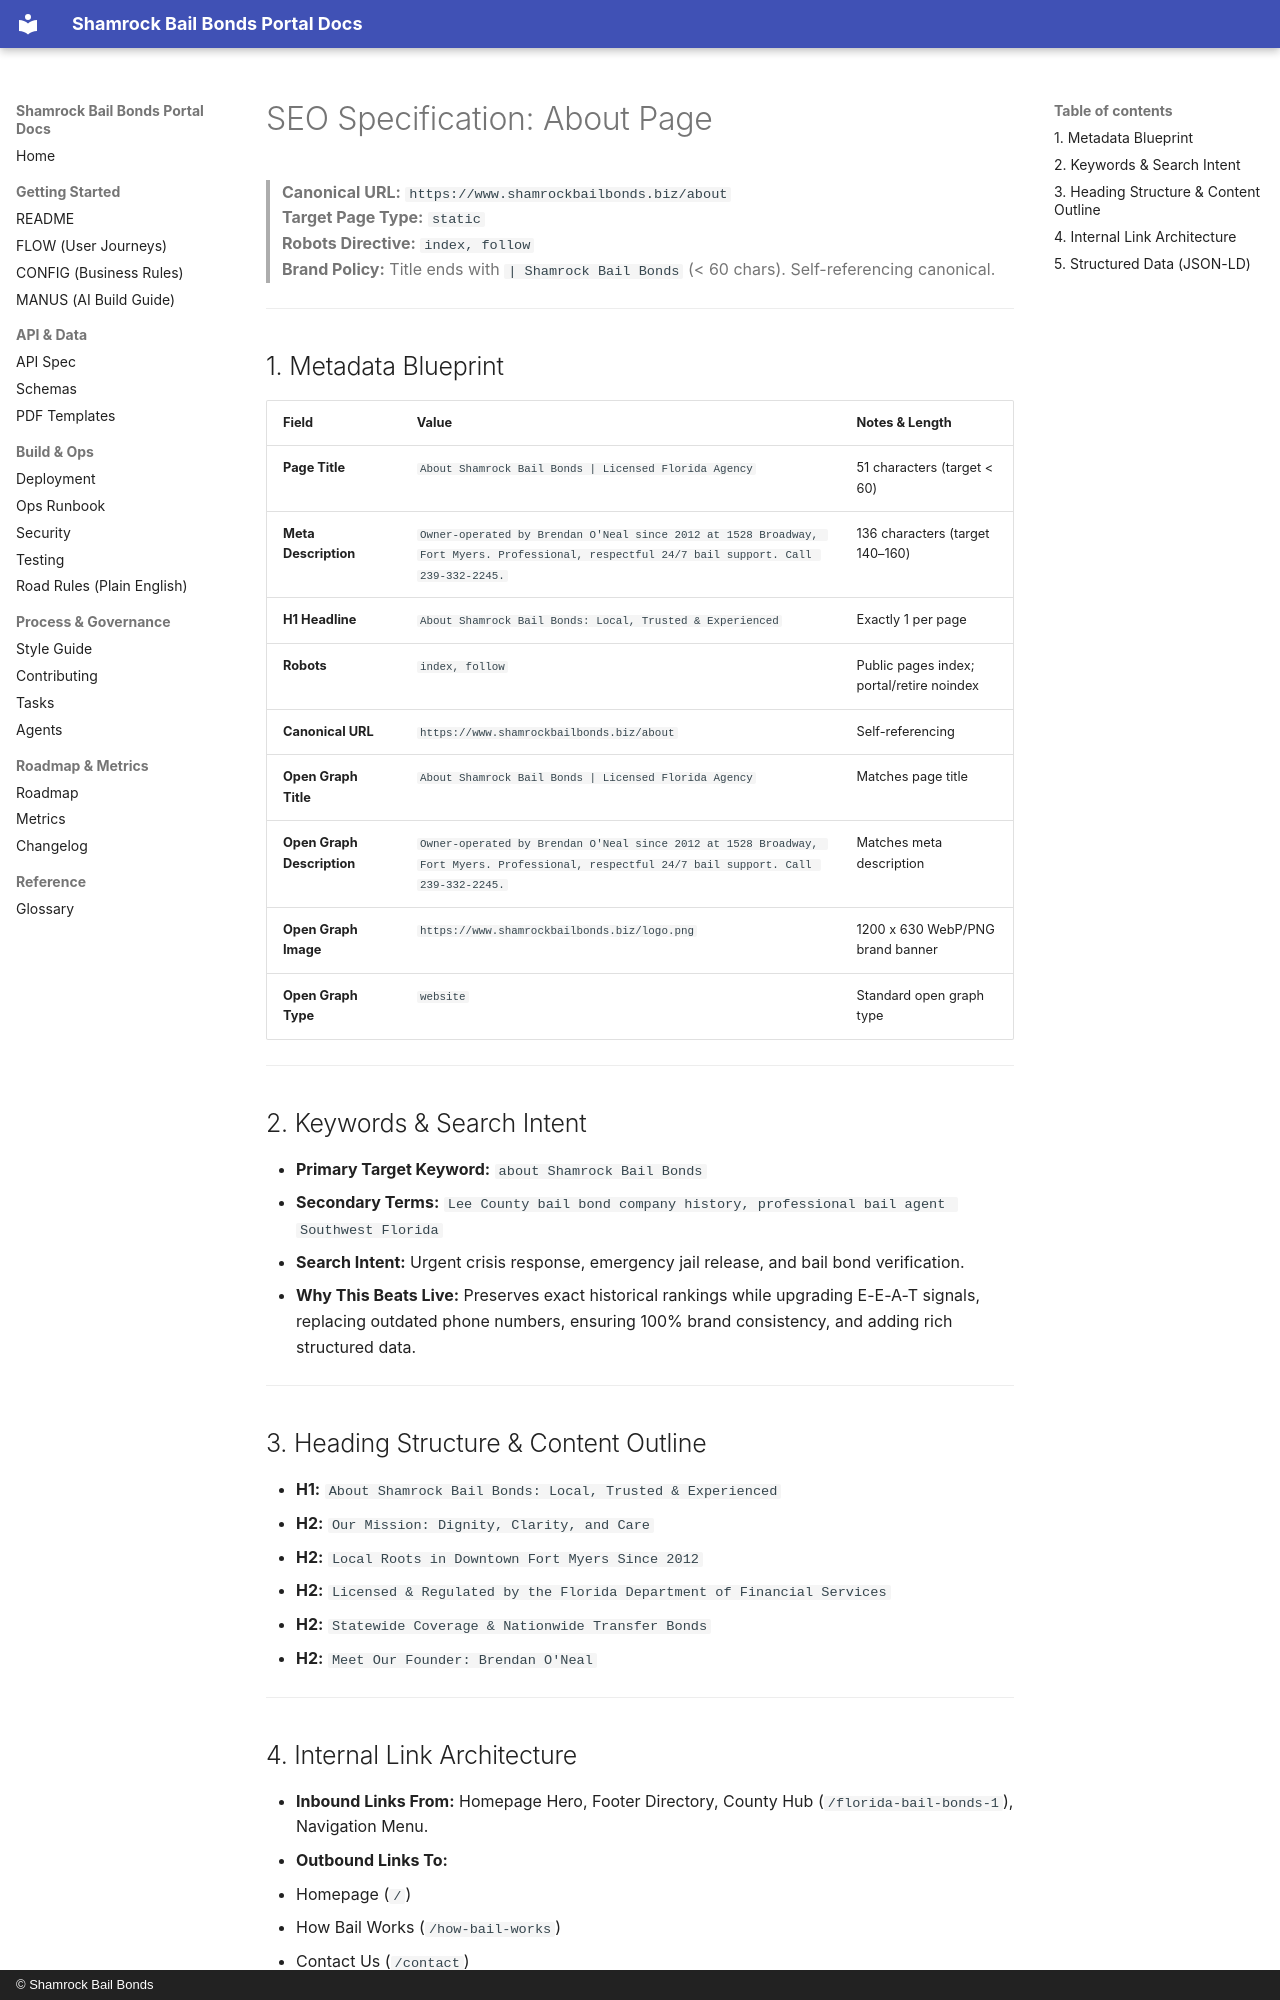

repository: Shamrock2245/shamrock-bail-portal-site · page: studio-seo/about/index.html · generator: mkdocs · copyright: © Shamrock Bail Bonds

# SEO Specification: About Page

> **Canonical URL:** `https://www.shamrockbailbonds.biz/about`  
> **Target Page Type:** `static`  
> **Robots Directive:** `index, follow`  
> **Brand Policy:** Title ends with `| Shamrock Bail Bonds` (< 60 chars). Self-referencing canonical.

---

## 1. Metadata Blueprint

| Field | Value | Notes & Length |
|---|---|---|
| **Page Title** | `About Shamrock Bail Bonds | Licensed Florida Agency` | 51 characters (target < 60) |
| **Meta Description** | `Owner-operated by Brendan O'Neal since 2012 at 1528 Broadway, Fort Myers. Professional, respectful 24/7 bail support. Call 239-332-2245.` | 136 characters (target 140–160) |
| **H1 Headline** | `About Shamrock Bail Bonds: Local, Trusted & Experienced` | Exactly 1 per page |
| **Robots** | `index, follow` | Public pages index; portal/retire noindex |
| **Canonical URL** | `https://www.shamrockbailbonds.biz/about` | Self-referencing |
| **Open Graph Title** | `About Shamrock Bail Bonds | Licensed Florida Agency` | Matches page title |
| **Open Graph Description** | `Owner-operated by Brendan O'Neal since 2012 at 1528 Broadway, Fort Myers. Professional, respectful 24/7 bail support. Call 239-332-2245.` | Matches meta description |
| **Open Graph Image** | `https://www.shamrockbailbonds.biz/logo.png` | 1200 x 630 WebP/PNG brand banner |
| **Open Graph Type** | `website` | Standard open graph type |

---

## 2. Keywords & Search Intent

- **Primary Target Keyword:** `about Shamrock Bail Bonds`
- **Secondary Terms:** `Lee County bail bond company history, professional bail agent Southwest Florida`
- **Search Intent:** Urgent crisis response, emergency jail release, and bail bond verification.
- **Why This Beats Live:** Preserves exact historical rankings while upgrading E-E-A-T signals, replacing outdated phone numbers, ensuring 100% brand consistency, and adding rich structured data.

---

## 3. Heading Structure & Content Outline

- **H1:** `About Shamrock Bail Bonds: Local, Trusted & Experienced`
  - **H2:** `Our Mission: Dignity, Clarity, and Care`
  - **H2:** `Local Roots in Downtown Fort Myers Since 2012`
  - **H2:** `Licensed & Regulated by the Florida Department of Financial Services`
  - **H2:** `Statewide Coverage & Nationwide Transfer Bonds`
  - **H2:** `Meet Our Founder: Brendan O'Neal`

---
